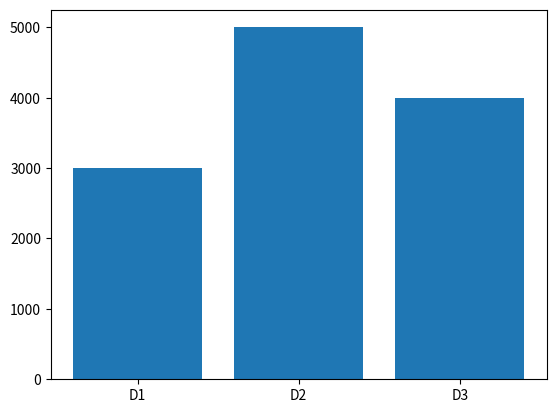

This chart was generated by the following Python code:

import matplotlib.pyplot as plt
dates=['D1','D2','D3']
volume=[3000,5000,4000]
plt.bar(dates,volume)
plt.show()
